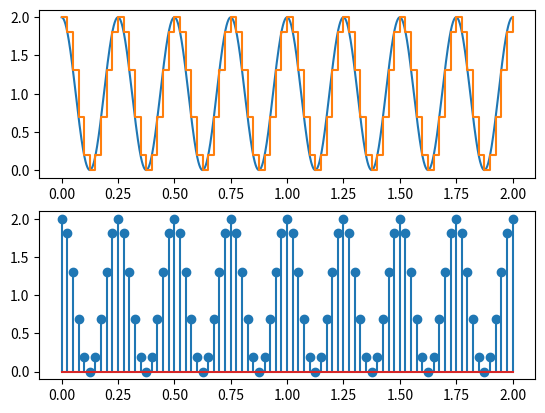

Write the Python code that produced this figure.
# coding=UTF-8
__author__ = 'Edilson'
__author__ = 'Carlos'
__author__ = 'Alan'

import matplotlib.pyplot as plt
import numpy as np

amplitude = 2  # Amplitude do sinal
frequencia = 2  # Frequência do sinal
tempo_duracao = 2  # Tempo  de duração do sinal
frequencia_angular = frequencia * 2 * np.pi  # Frequência angular
tempo = np.linspace(0, tempo_duracao, 2000)
sinal = amplitude * np.cos(frequencia_angular * tempo) ** 2
numero_bits = 16
frequencia_amostragem = 20 * frequencia
periodo_amostragem = 1 / frequencia_amostragem

quantizacao_bits = [amplitude / ((2 ** numero_bits) - 1)]
for i in range(1, numero_bits):
	quantizacao_bits.append(quantizacao_bits[i - 1] * 2)


sinal_amostrado = []
tempo_amostra = []
i = 0
while (i <= tempo_duracao):
	
	amostra = amplitude * np.cos(frequencia_angular * i) ** 2
	soma = 0
	aux = 0
	for n in range(numero_bits - 1, 0, -1):
		aux += quantizacao_bits[n]
		if aux >= amostra:
			aux = soma
		else:
			soma = aux
	sinal_amostrado.append(soma) 
	tempo_amostra.append(i)
	i += periodo_amostragem

f, vetor = plt.subplots(2)
vetor[0].plot(tempo, sinal)
vetor[0].plot(tempo_amostra, sinal_amostrado, drawstyle='steps-post')
vetor[1].stem(tempo_amostra, sinal_amostrado)
plt.show()
